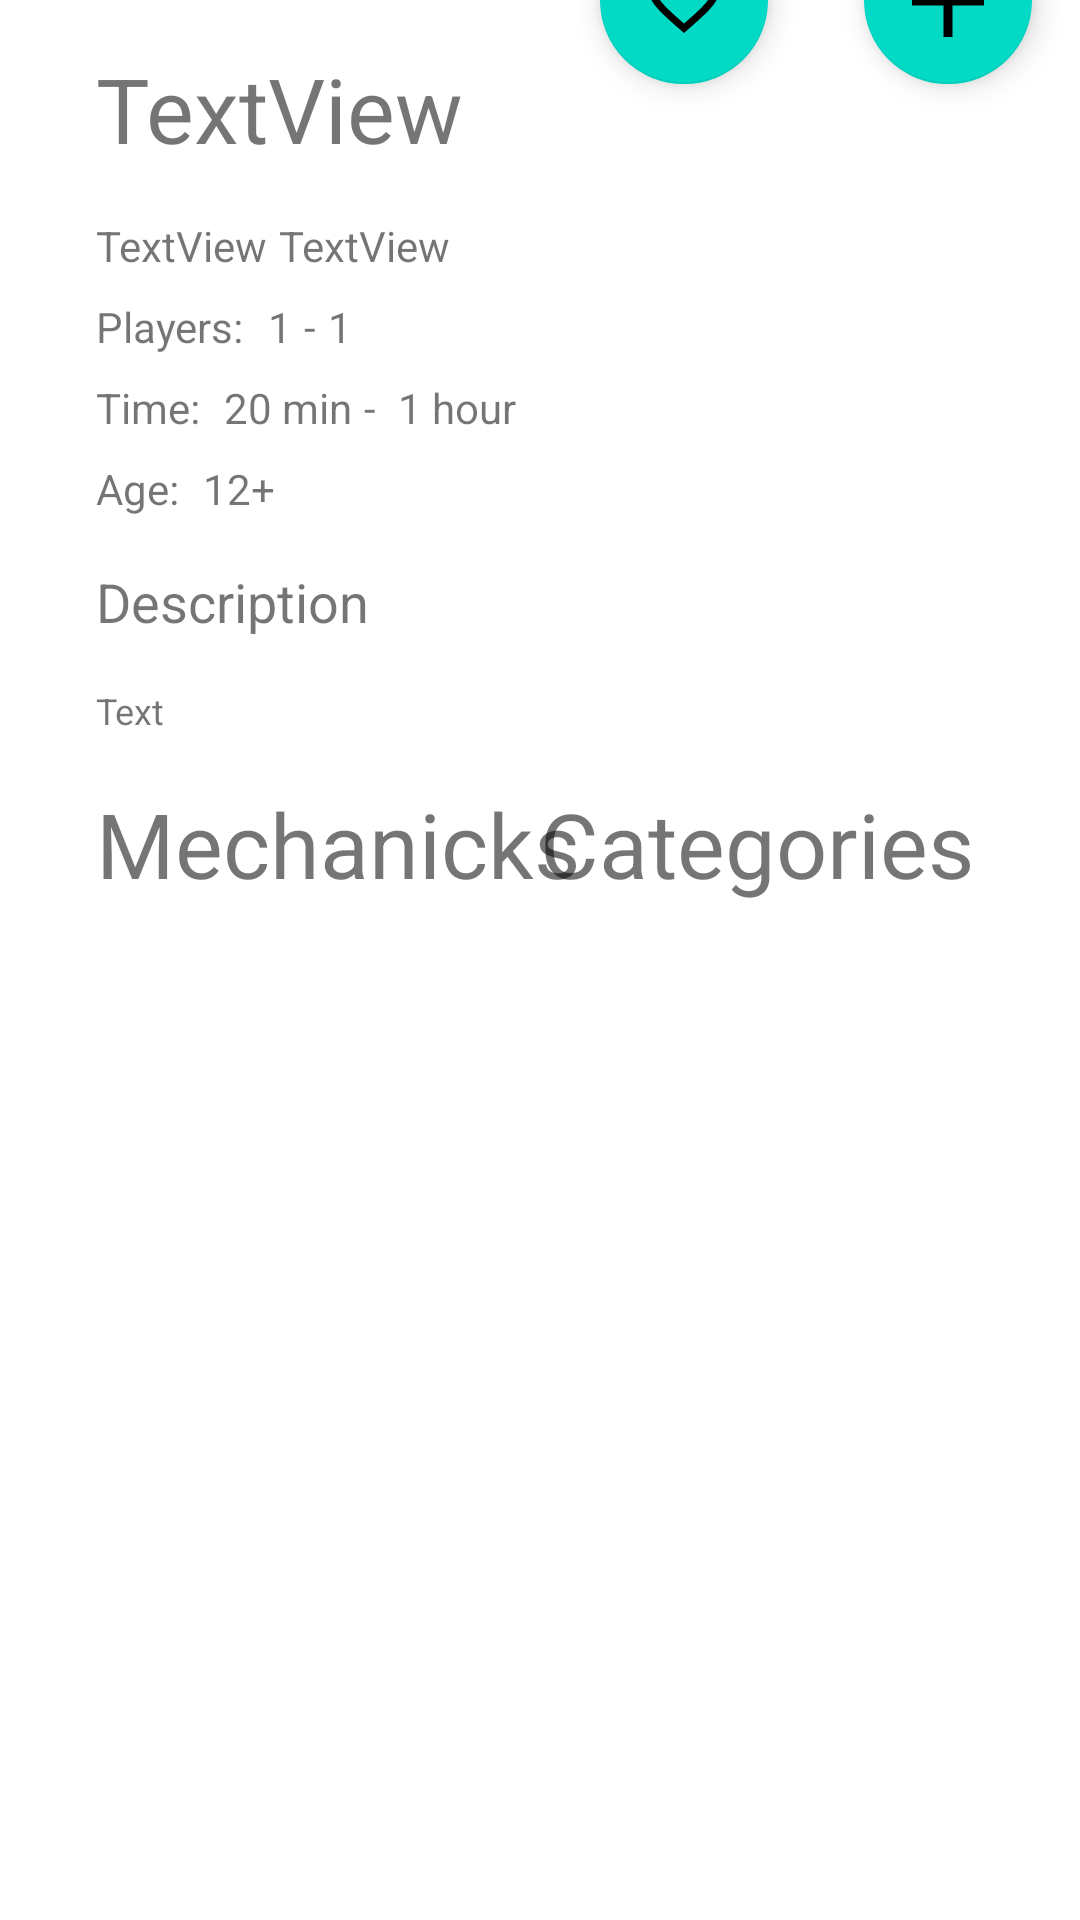

This screen was rendered from an Android layout file. Write that file and the resources it references.
<!-- AndroidManifest.xml: application theme AppTheme -->
<!-- res/layout/fragment_game_info.xml -->
<?xml version="1.0" encoding="utf-8"?>
<androidx.constraintlayout.widget.ConstraintLayout xmlns:android="http://schemas.android.com/apk/res/android"
    xmlns:app="http://schemas.android.com/apk/res-auto"
    xmlns:tools="http://schemas.android.com/tools"
    android:layout_width="match_parent"
    android:layout_height="match_parent">

    <TextView
        android:id="@+id/gameInfoFragment_textView_min_playtime"
        android:layout_width="wrap_content"
        android:layout_height="wrap_content"
        android:layout_marginStart="8dp"
        android:text="20 min"
        android:textSize="14sp"
        app:layout_constraintStart_toEndOf="@+id/gameInfoFragment_label_playtime"
        app:layout_constraintTop_toTopOf="@+id/gameInfoFragment_label_playtime" />

    <TextView
        android:id="@+id/gameInfoFragment_textView_age"
        android:layout_width="wrap_content"
        android:layout_height="wrap_content"
        android:layout_marginStart="8dp"
        android:text="12+"
        android:textSize="14sp"
        app:layout_constraintStart_toEndOf="@+id/gameInfoFragment_Label_age"
        app:layout_constraintTop_toTopOf="@+id/gameInfoFragment_Label_age" />

    <TextView
        android:id="@+id/gameInfoFragment_textView_max_playtime"
        android:layout_width="wrap_content"
        android:layout_height="wrap_content"
        android:layout_marginStart="4dp"
        android:text=" 1 hour"
        android:textSize="14sp"
        app:layout_constraintStart_toEndOf="@+id/gameInfoFragment_playtime"
        app:layout_constraintTop_toTopOf="@+id/gameInfoFragment_playtime" />

    <TextView
        android:id="@+id/gameInfoFragment_playtime"
        android:layout_width="wrap_content"
        android:layout_height="wrap_content"
        android:layout_marginStart="4dp"
        android:text="-"
        android:textSize="14sp"
        app:layout_constraintStart_toEndOf="@+id/gameInfoFragment_textView_min_playtime"
        app:layout_constraintTop_toTopOf="@+id/gameInfoFragment_textView_min_playtime" />

    <ImageView
        android:id="@+id/imageView2"
        android:layout_width="match_parent"
        android:layout_height="wrap_content"
        android:adjustViewBounds="true"
        android:contentDescription="@string/game_image"
        app:layout_constraintDimensionRatio="w,16:7"
        app:layout_constraintEnd_toEndOf="parent"
        app:layout_constraintStart_toStartOf="parent"
        app:layout_constraintTop_toTopOf="parent"
        tools:srcCompat="@tools:sample/backgrounds/scenic[14]" />

    <com.google.android.material.floatingactionbutton.FloatingActionButton
        android:id="@+id/floatingActionButton"
        android:layout_width="wrap_content"
        android:layout_height="wrap_content"
        android:layout_marginEnd="16dp"
        app:layout_constraintBottom_toBottomOf="@+id/imageView2"
        app:layout_constraintEnd_toEndOf="parent"
        app:layout_constraintTop_toBottomOf="@+id/imageView2"
        app:srcCompat="@drawable/ic_add_icon" />

    <com.google.android.material.floatingactionbutton.FloatingActionButton
        android:id="@+id/floatingActionButton2"
        android:layout_width="wrap_content"
        android:layout_height="wrap_content"
        android:layout_marginEnd="32dp"
        app:layout_constraintBottom_toBottomOf="@+id/imageView2"
        app:layout_constraintEnd_toStartOf="@+id/floatingActionButton"
        app:layout_constraintTop_toBottomOf="@+id/imageView2"
        app:layout_constraintVertical_bias="0.232"
        app:srcCompat="@drawable/ic_icon_material_favorite_border" />

    <TextView
        android:id="@+id/gameInfoFragment_textView_GameName"
        android:layout_width="wrap_content"
        android:layout_height="wrap_content"
        android:layout_marginTop="16dp"
        android:text="TextView"
        android:textSize="30sp"
        app:layout_constraintStart_toStartOf="@+id/guideline"
        app:layout_constraintTop_toBottomOf="@+id/imageView2" />

    <TextView
        android:id="@+id/gameInfoFragment_label_mechanicks"
        android:layout_width="wrap_content"
        android:layout_height="wrap_content"
        android:layout_marginTop="16dp"
        android:text="Mechanicks"
        android:textSize="30sp"
        app:layout_constraintStart_toStartOf="@+id/guideline"
        app:layout_constraintTop_toBottomOf="@+id/gameInfoFragment_textViewl_description" />

    <TextView
        android:id="@+id/gameInfoFragment_label_categories"
        android:layout_width="wrap_content"
        android:layout_height="wrap_content"
        android:layout_marginTop="16dp"
        android:text="Categories"
        android:textSize="30sp"
        app:layout_constraintStart_toStartOf="@+id/guideline2"
        app:layout_constraintTop_toBottomOf="@+id/gameInfoFragment_textViewl_description" />

    <TextView
        android:id="@+id/gameInfoFragment_label_description"
        android:layout_width="wrap_content"
        android:layout_height="wrap_content"
        android:layout_marginTop="16dp"
        android:text="Description"
        android:textSize="18sp"
        app:layout_constraintStart_toStartOf="@+id/guideline"
        app:layout_constraintTop_toBottomOf="@+id/gameInfoFragment_Label_age" />

    <TextView
        android:id="@+id/gameInfoFragment_textViewl_description"
        android:layout_width="wrap_content"
        android:layout_height="wrap_content"
        android:layout_marginTop="16dp"
        android:text="Text"
        android:textSize="12sp"
        app:layout_constraintStart_toStartOf="@+id/guideline"
        app:layout_constraintTop_toBottomOf="@+id/gameInfoFragment_label_description" />

    <TextView
        android:id="@+id/gameInfoFragment_textView_yearPublisher"
        android:layout_width="wrap_content"
        android:layout_height="wrap_content"
        android:layout_marginTop="16dp"
        android:text="TextView"
        android:textSize="14sp"
        app:layout_constraintStart_toStartOf="@+id/guideline"
        app:layout_constraintTop_toBottomOf="@+id/gameInfoFragment_textView_GameName" />

    <TextView
        android:id="@+id/gameInfoFragment_textView_publisher"
        android:layout_width="wrap_content"
        android:layout_height="wrap_content"
        android:layout_marginStart="4dp"
        android:text="TextView"
        android:textSize="14sp"
        app:layout_constraintStart_toEndOf="@+id/gameInfoFragment_textView_yearPublisher"
        app:layout_constraintTop_toTopOf="@+id/gameInfoFragment_textView_yearPublisher" />

    <TextView
        android:id="@+id/gameInfoFragment_label_players"
        android:layout_width="wrap_content"
        android:layout_height="wrap_content"
        android:layout_marginTop="8dp"
        android:text="Players:"
        android:textSize="14sp"
        app:layout_constraintStart_toStartOf="@+id/guideline"
        app:layout_constraintTop_toBottomOf="@+id/gameInfoFragment_textView_yearPublisher" />

    <TextView
        android:id="@+id/gameInfoFragment_textView_min_players"
        android:layout_width="wrap_content"
        android:layout_height="wrap_content"
        android:layout_marginStart="8dp"
        android:text="1"
        android:textSize="14sp"
        app:layout_constraintStart_toEndOf="@+id/gameInfoFragment_label_players"
        app:layout_constraintTop_toTopOf="@+id/gameInfoFragment_label_players" />

    <TextView
        android:id="@+id/gameInfoFragment_textView_max_players"
        android:layout_width="wrap_content"
        android:layout_height="wrap_content"
        android:layout_marginStart="4dp"
        android:text="1"
        android:textSize="14sp"
        app:layout_constraintStart_toEndOf="@+id/gameInfoFragment_players"
        app:layout_constraintTop_toTopOf="@+id/gameInfoFragment_label_players" />

    <TextView
        android:id="@+id/gameInfoFragment_players"
        android:layout_width="wrap_content"
        android:layout_height="wrap_content"
        android:layout_marginStart="4dp"
        android:text="-"
        android:textSize="14sp"
        app:layout_constraintStart_toEndOf="@+id/gameInfoFragment_textView_min_players"
        app:layout_constraintTop_toTopOf="@+id/gameInfoFragment_label_players" />

    <TextView
        android:id="@+id/gameInfoFragment_label_playtime"
        android:layout_width="wrap_content"
        android:layout_height="wrap_content"
        android:layout_marginTop="8dp"
        android:text="Time:"
        android:textSize="14sp"
        app:layout_constraintStart_toStartOf="@+id/guideline"
        app:layout_constraintTop_toBottomOf="@+id/gameInfoFragment_label_players" />

    <TextView
        android:id="@+id/gameInfoFragment_Label_age"
        android:layout_width="wrap_content"
        android:layout_height="wrap_content"
        android:layout_marginTop="8dp"
        android:text="Age:"
        android:textSize="14sp"
        app:layout_constraintStart_toStartOf="@+id/guideline"
        app:layout_constraintTop_toBottomOf="@+id/gameInfoFragment_label_playtime" />

    <ListView
        android:id="@+id/gameInfoFragment_listView_mechanics"
        android:layout_width="0dp"
        android:layout_height="wrap_content"
        android:layout_marginTop="16dp"
        app:layout_constraintEnd_toEndOf="parent"
        app:layout_constraintStart_toStartOf="@+id/guideline2"
        app:layout_constraintTop_toBottomOf="@+id/gameInfoFragment_label_categories">
    </ListView>

    <ListView
        android:id="@+id/gameInfoFragment_listView_categories"
        android:layout_width="0dp"
        android:layout_height="wrap_content"
        android:layout_marginTop="16dp"
        app:layout_constraintEnd_toStartOf="@+id/guideline2"
        app:layout_constraintStart_toStartOf="@+id/guideline"
        app:layout_constraintTop_toBottomOf="@+id/gameInfoFragment_label_mechanicks" />

    <androidx.constraintlayout.widget.Guideline
        android:id="@+id/guideline"
        android:layout_width="wrap_content"
        android:layout_height="wrap_content"
        android:orientation="vertical"
        app:layout_constraintGuide_begin="32dp" />

    <androidx.constraintlayout.widget.Guideline
        android:id="@+id/guideline2"
        android:layout_width="wrap_content"
        android:layout_height="wrap_content"
        android:orientation="vertical"
        app:layout_constraintEnd_toEndOf="parent"
        app:layout_constraintGuide_percent="0.5"
        app:layout_constraintStart_toStartOf="parent" />


</androidx.constraintlayout.widget.ConstraintLayout>
<!-- resources referenced by this layout -->
<resources>
  <!-- drawable ic_add_icon (drawable) -->
  <vector xmlns:android="http://schemas.android.com/apk/res/android"
      android:width="16dp"
      android:height="15.999dp"
      android:viewportWidth="16"
      android:viewportHeight="15.999">
    <path
        android:pathData="M7,16L7,9h-7L0,7h7L7,0h2L9,7h7L16,9h-7v7Z"
        android:fillColor="#fff"/>
  </vector>
  <!-- drawable ic_icon_material_favorite_border (drawable) -->
  <vector xmlns:android="http://schemas.android.com/apk/res/android"
      android:width="20dp"
      android:height="18dp"
      android:viewportWidth="20"
      android:viewportHeight="18">
    <path
        android:pathData="M14.5,0A6.037,6.037 0,0 0,10 2.05,6.037 6.037,0 0,0 5.5,0 5.4,5.4 0,0 0,0 5.4c0,3.708 3.4,6.729 8.55,11.32L10,18l1.45,-1.295C16.6,12.124 20,9.1 20,5.4A5.4,5.4 0,0 0,14.5 0ZM10.1,15.253l-0.1,0.1 -0.1,-0.1C5.14,11.026 2,8.23 2,5.4A3.386,3.386 0,0 1,5.5 1.962a3.912,3.912 0,0 1,3.57 2.315h1.87A3.886,3.886 0,0 1,14.5 1.962,3.386 3.386,0 0,1 18,5.4C18,8.23 14.86,11.026 10.1,15.253Z"
        android:fillColor="#fff"/>
  </vector>
  <string name="game_image">Game image</string>
  <style name="AppTheme" parent="Theme.MaterialComponents.Light.NoActionBar">
          
          <item name="colorPrimary">@color/colorPrimary</item>
          <item name="colorPrimaryDark">@color/colorPrimaryDark</item>
          <item name="colorAccent">@color/colorAccent</item>
          <item name="windowNoTitle">true</item>
          <item name="windowActionBar">false</item>
      </style>
  <color name="colorPrimary">#2699FB</color>
  <color name="colorPrimaryDark">#0087FC</color>
  <color name="colorAccent">#D81B60</color>
</resources>
